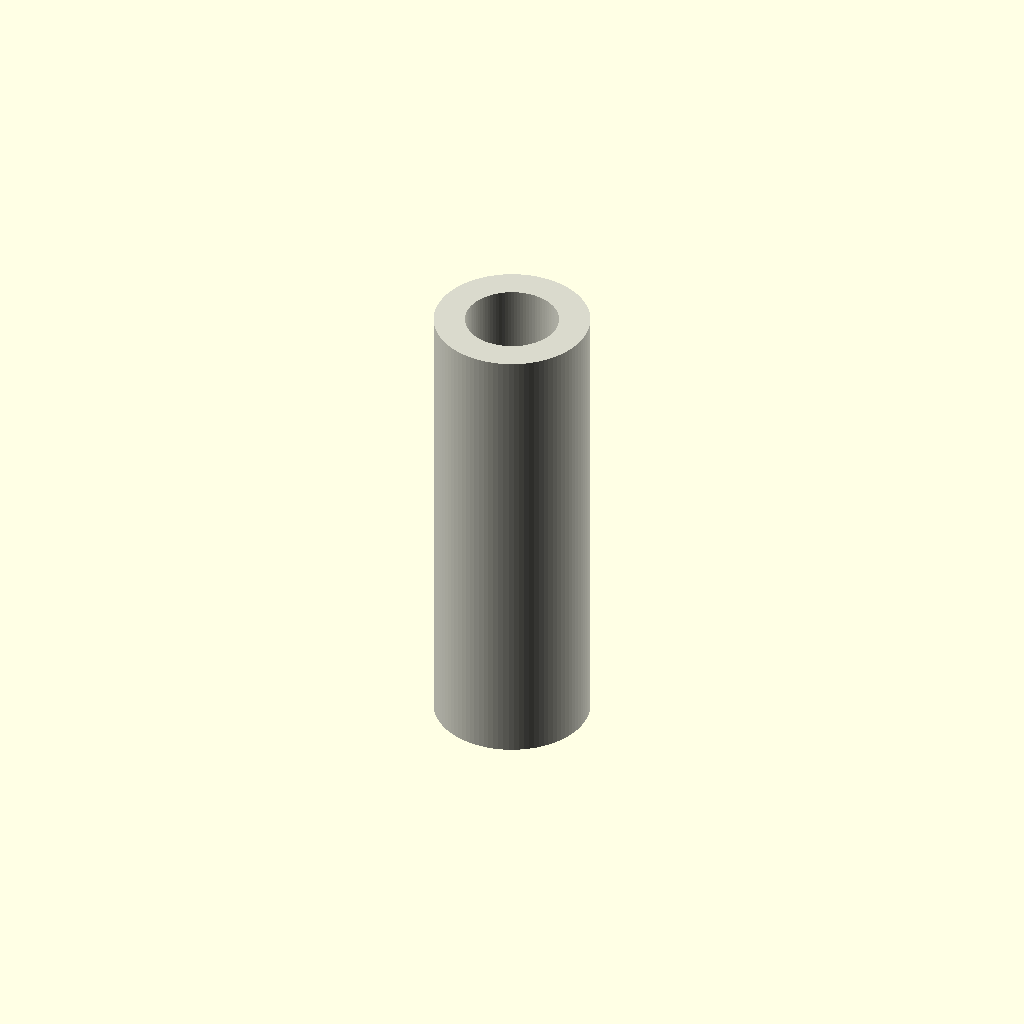
Cell 1: the model at its default parameters.
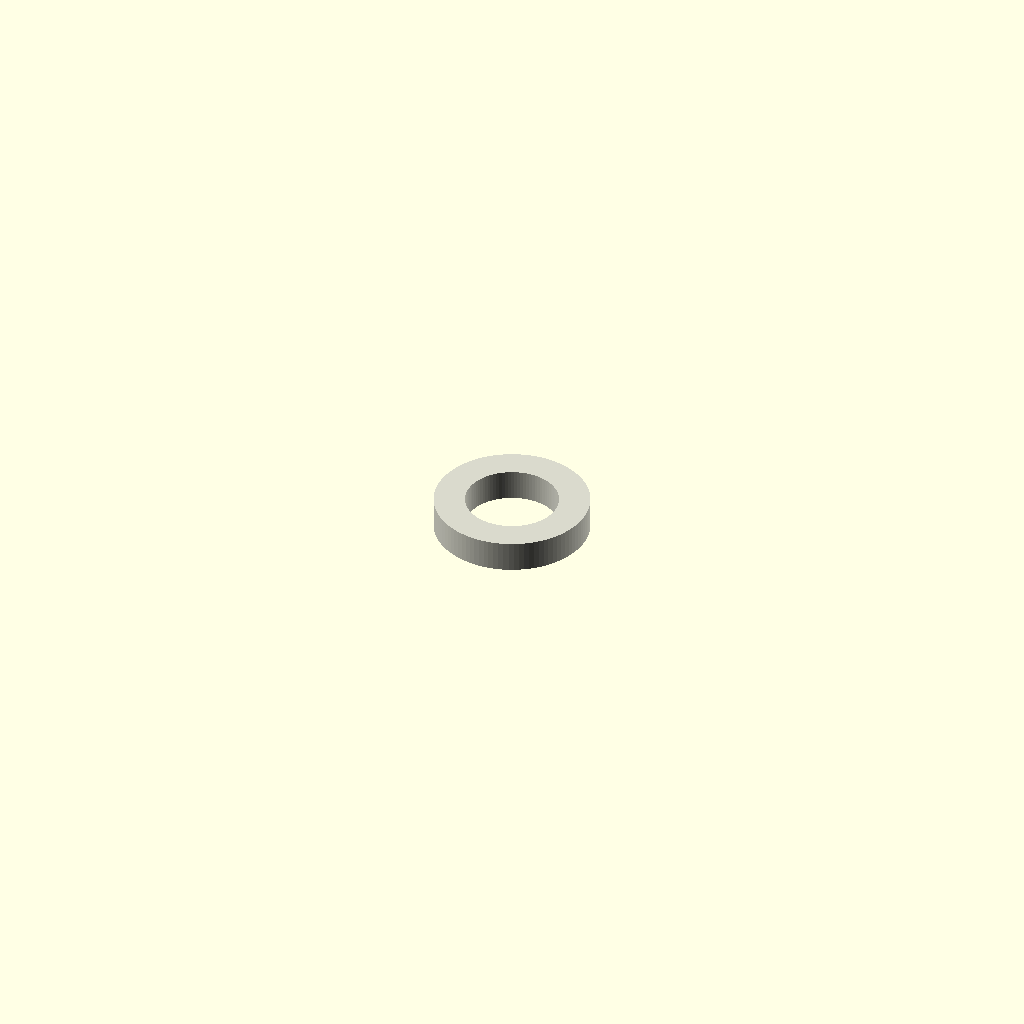
Cell 2 — length set to 1, the other parameters unchanged.
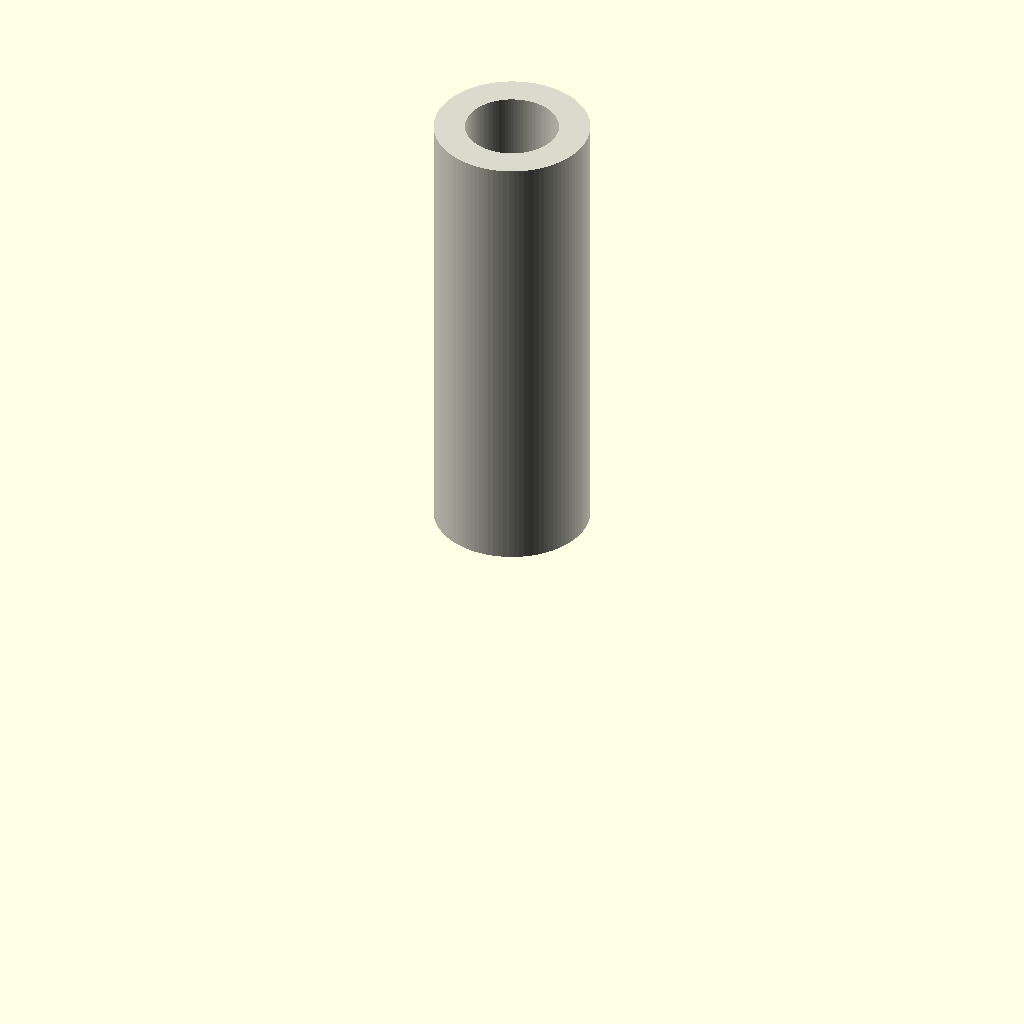
Cell 3 — center set to 0, the other parameters unchanged.
One fixed orthographic camera (rotation 55°, 0°, 25°; colour scheme Cornfield) for every cell.
OpenSCAD source file results/nopscadlib/craft/scad/tubing__HSHRNK32.scad:
// Heatshrink sleeving (simple hollow tube segment) - single connected solid

// Parameters
length = 15;            //[8:30:1]  Tube length
center = 1;             //[0:1:1]   1=centered at origin, 0=sits on Z=0
forced_id = 0;          //[0:10:0.1] If >0, overrides nominal_id
nominal_id = 3;         //[1.5:6:0.1]
nominal_od = 5;         //[2.5:10:0.1]
id = 3;                 //[1.5:10:0.1] Inner diameter (used if forced_id==0)
od = 5;                 //[2.5:20:0.1] Outer diameter
eps_overlap = 1;        //[0.5:2:0.1] Extra cut length to ensure clean hollow

$fn = 96;

// Derived dimensions (ensure valid tube wall)
inner_d = (forced_id > 0) ? forced_id : id;
outer_d = od;

// Clamp to avoid empty/invalid geometry
min_wall = 0.4;
inner_d_clamped = min(inner_d, outer_d - 2*min_wall);
inner_d_final = max(0.01, inner_d_clamped);
outer_d_final = max(inner_d_final + 2*min_wall, outer_d);

z0 = (center == 1) ? 0 : (length/2);

module heatshrink_sleeving() {
  color([0.85, 0.85, 0.8])
  translate([0, 0, z0])
    difference() {
      cylinder(d=outer_d_final, h=length, center=true);
      cylinder(d=inner_d_final, h=length + 2*eps_overlap, center=true);
    }
}

heatshrink_sleeving();
Customizer parameters (derived from the source; name, type, default, range or options):
length: number, default 15, range 1 to 8, step 30
center: number, default 1, range 0 to 1, step 1
forced_id: number, default 0, range 0 to 0.1, step 10
nominal_id: number, default 3, range 0.1 to 1.5, step 6
nominal_od: number, default 5, range 0.1 to 2.5, step 10
id: number, default 3, range 0.1 to 1.5, step 10
od: number, default 5, range 0.1 to 2.5, step 20
eps_overlap: number, default 1, range 0.1 to 0.5, step 2
min_wall: number, default 0.4
